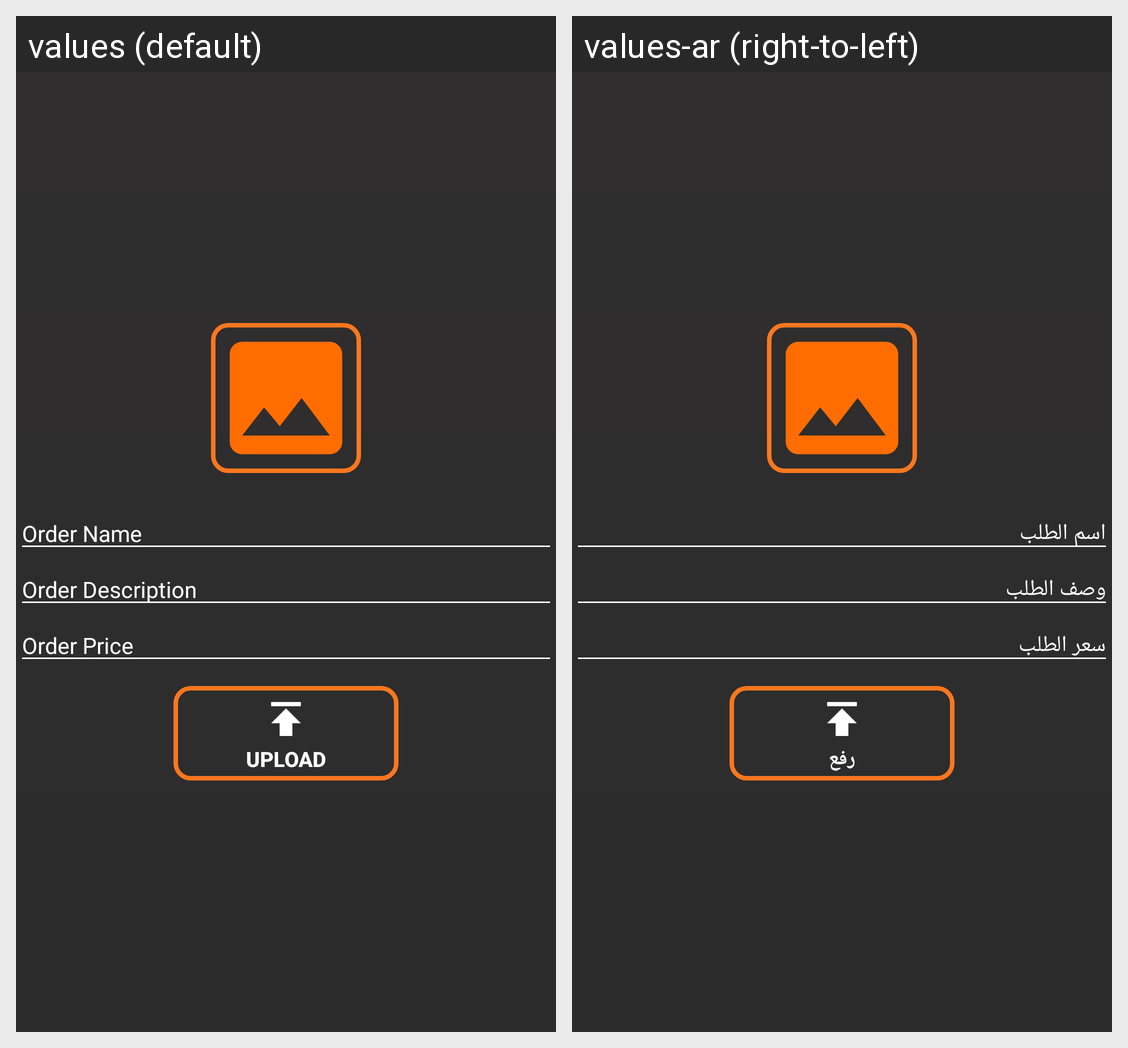

For this localized Android screen grid, give each drawn string resource with its value in every locale shown.
Android screen res/layout/fragment_add_menu_item_fragement.xml rendered under 2 locales, left to right: values (default), values-ar (right-to-left). Device: Nexus 5 (rendered at 1080×1920; each locale shown at half size, 540×960, under a caption strip naming it); theme AppTheme.
Strings drawn on this screen, with the default value and each locale's value (text and hints the layout hard-codes, and strings that could not be matched under every locale, appear in the picture but are not listed):

order_name
  values: Order Name
  values-ar: اسم الطلب

order_description
  values: Order Description
  values-ar: وصف الطلب

order_price
  values: Order Price
  values-ar: سعر الطلب

upload
  values: Upload
  values-ar: رفع
